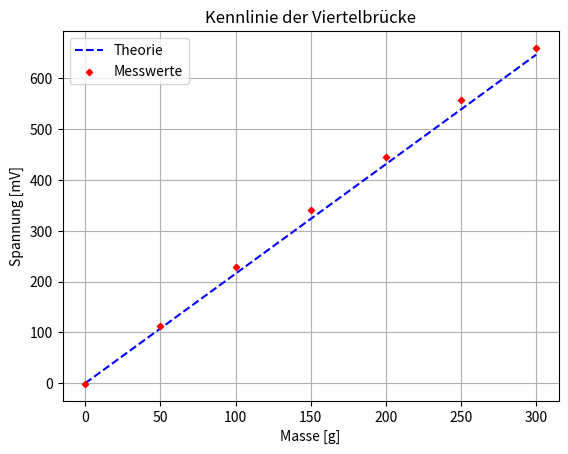

Python code for this plot: (Note: this script raises an exception after producing the figure.)
import numpy as np
import matplotlib.pyplot as plt

# Messwerte
m_in_g = np.array([0, 50, 100, 150, 200, 250, 300])
m = m_in_g/1000
u_mess_viertel = np.array([-1.07, 113, 228, 340, 445, 557, 660]) #mV
u_mess_voll = np.array([0.18, 428, 864, 1297, 1735, 2157, 2577])

# Randwerte
k = 2.05
E = 70
h = 1           #mm
b = 50         #mm
l = 100        #mm
V = 2500    #V
g = 9.81     #m/s^2

def Viertelbruecke(m):
    beta = 4
    u = (6*k*l*m*g*V)/(E*b*beta*h**2)
    return u

def Vollbruecke(m):
    beta = 1
    u = (6*k*l*m*g*V)/(E*b*beta*h**2)
    return u

plt.plot(m_in_g, Viertelbruecke(m), "--b", label="Theorie")
plt.scatter(m_in_g, u_mess_viertel, s=10, c="r", marker="D", label="Messwerte", zorder=2)
plt.xlabel("Masse [g]")
plt.ylabel("Spannung [mV]")
plt.grid()
plt.legend()
plt.title("Kennlinie der Viertelbrücke")
plt.savefig("Protokoll_6/Plots/Viertelbruecke.pdf")
plt.show()                                       # Show the figure.
plt.close()                                     # Close the figure.


plt.plot(m_in_g, Vollbruecke(m), "--b", label="Theorie")
plt.scatter(m_in_g, u_mess_voll, s=10, c="r", marker="D", label="Messwerte", zorder=2)
plt.xlabel("Masse [g]")
plt.ylabel("Spannung [mV]")
plt.grid()
plt.legend()
plt.title("Kennlinie der Vollbrücke")
plt.savefig("Protokoll_6/Plots/Vollbruecke.pdf")
plt.show()                                       # Show the figure.
plt.close()                                     # Close the figure.